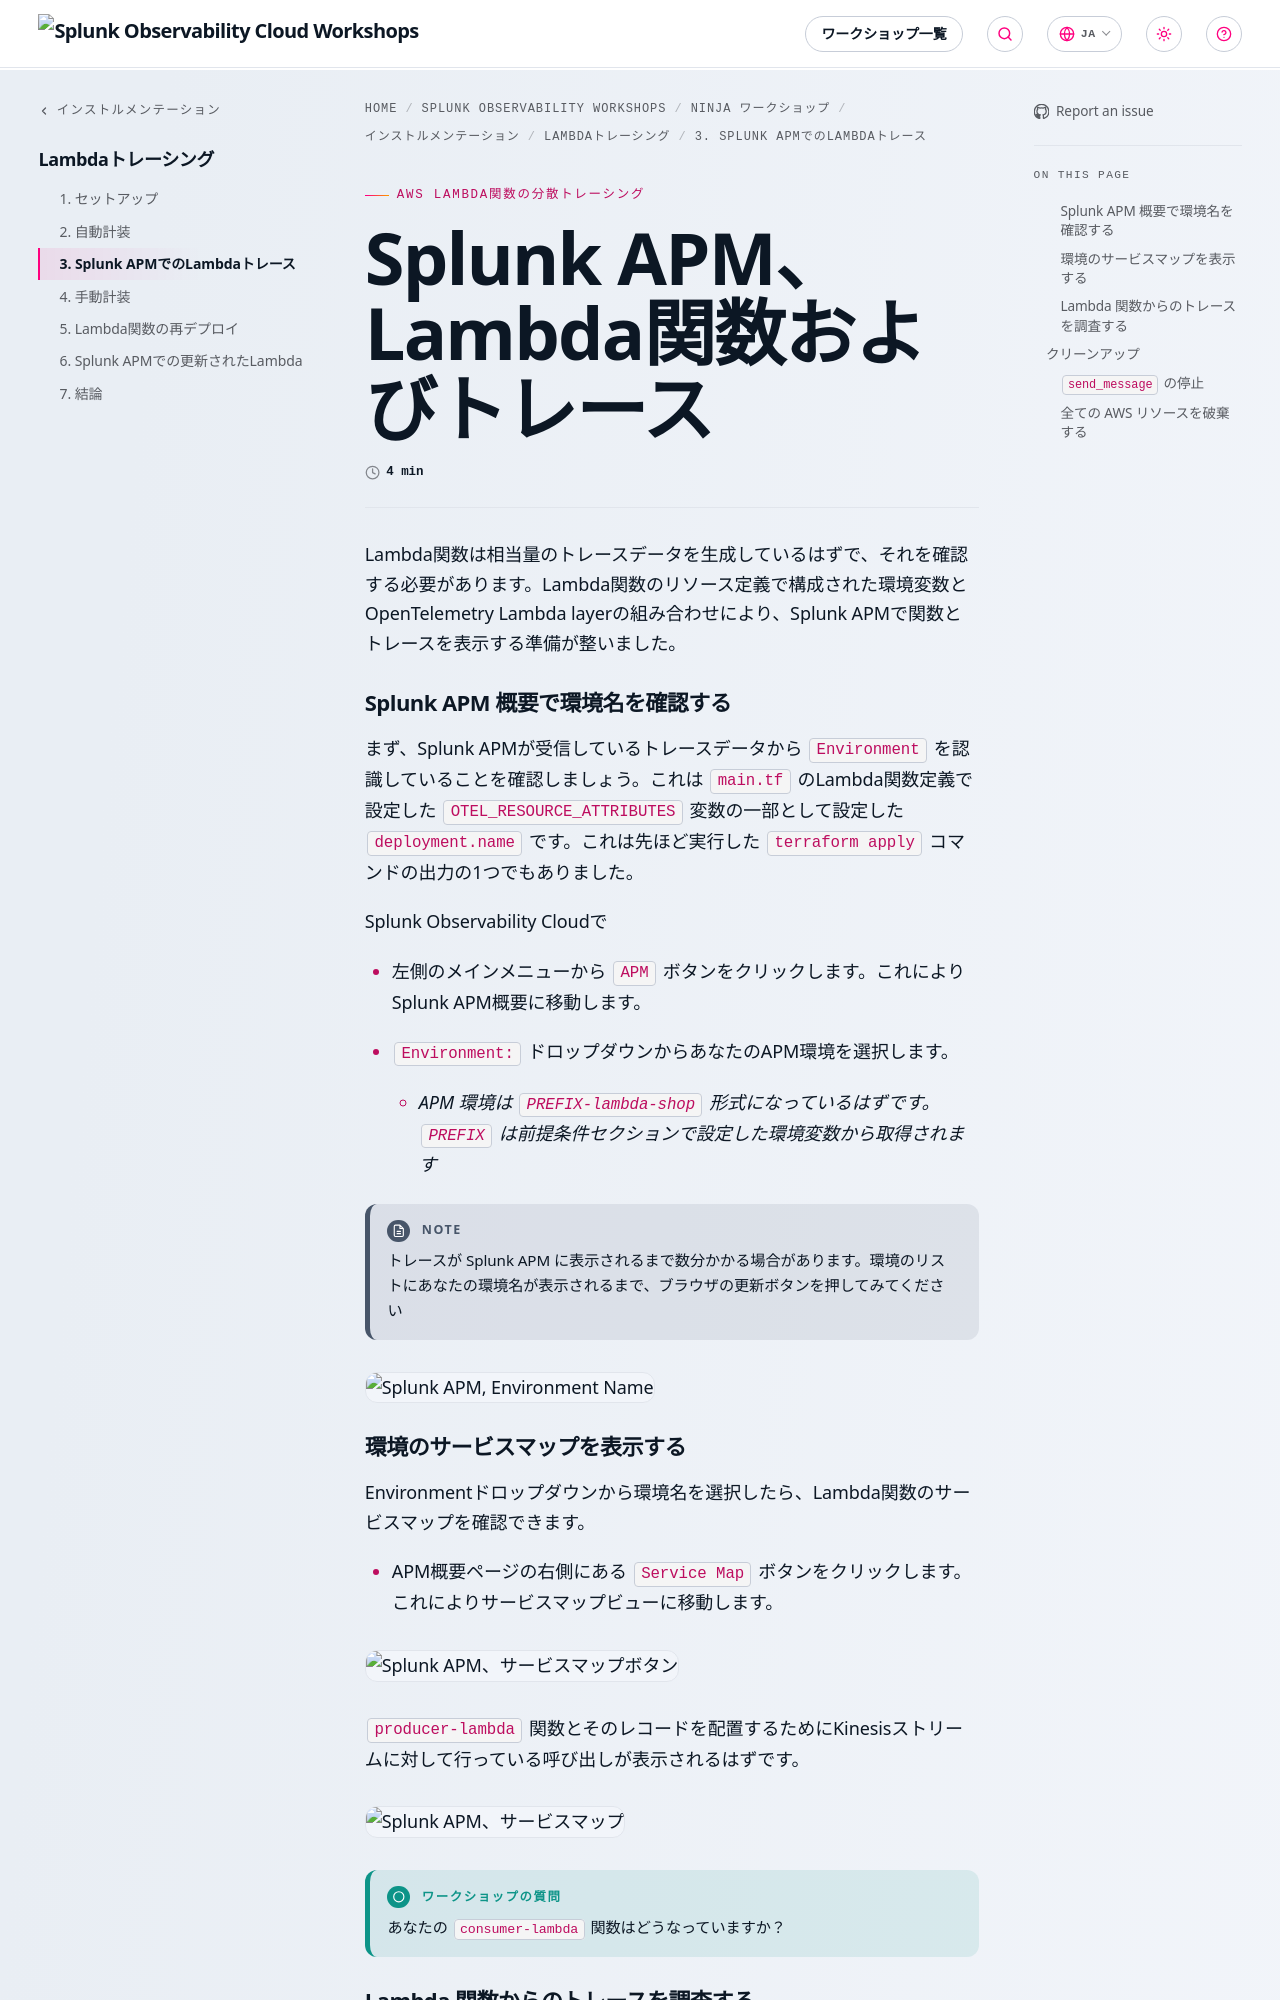

repository: splunk/observability-workshop · page: ja/ninja-workshops/instrumentation/2-lambda-kinesis/3-lambdas-in-splunk/index.html · generator: mkdocs

---
title: Splunk APM、Lambda関数およびトレース
linkTitle: 3. Splunk APMでのLambdaトレース
weight: 3
---

Lambda関数は相当量のトレースデータを生成しているはずで、それを確認する必要があります。Lambda関数のリソース定義で構成された環境変数とOpenTelemetry Lambda layerの組み合わせにより、Splunk APMで関数とトレースを表示する準備が整いました。

#### Splunk APM 概要で環境名を確認する

まず、Splunk APMが受信しているトレースデータから `Environment` を認識していることを確認しましょう。これは `main.tf` のLambda関数定義で設定した `OTEL_RESOURCE_ATTRIBUTES` 変数の一部として設定した `deployment.name` です。これは先ほど実行した `terraform apply` コマンドの出力の1つでもありました。

Splunk Observability Cloudで

- 左側のメインメニューから `APM` ボタンをクリックします。これによりSplunk APM概要に移動します。

- `Environment:` ドロップダウンからあなたのAPM環境を選択します。
  - _APM 環境は `PREFIX-lambda-shop` 形式になっているはずです。`PREFIX` は前提条件セクションで設定した環境変数から取得されます_

> [!NOTE]
> トレースが Splunk APM に表示されるまで数分かかる場合があります。環境のリストにあなたの環境名が表示されるまで、ブラウザの更新ボタンを押してみてください

![Splunk APM, Environment Name](../images/02-Auto-APM-EnvironmentName.png)
